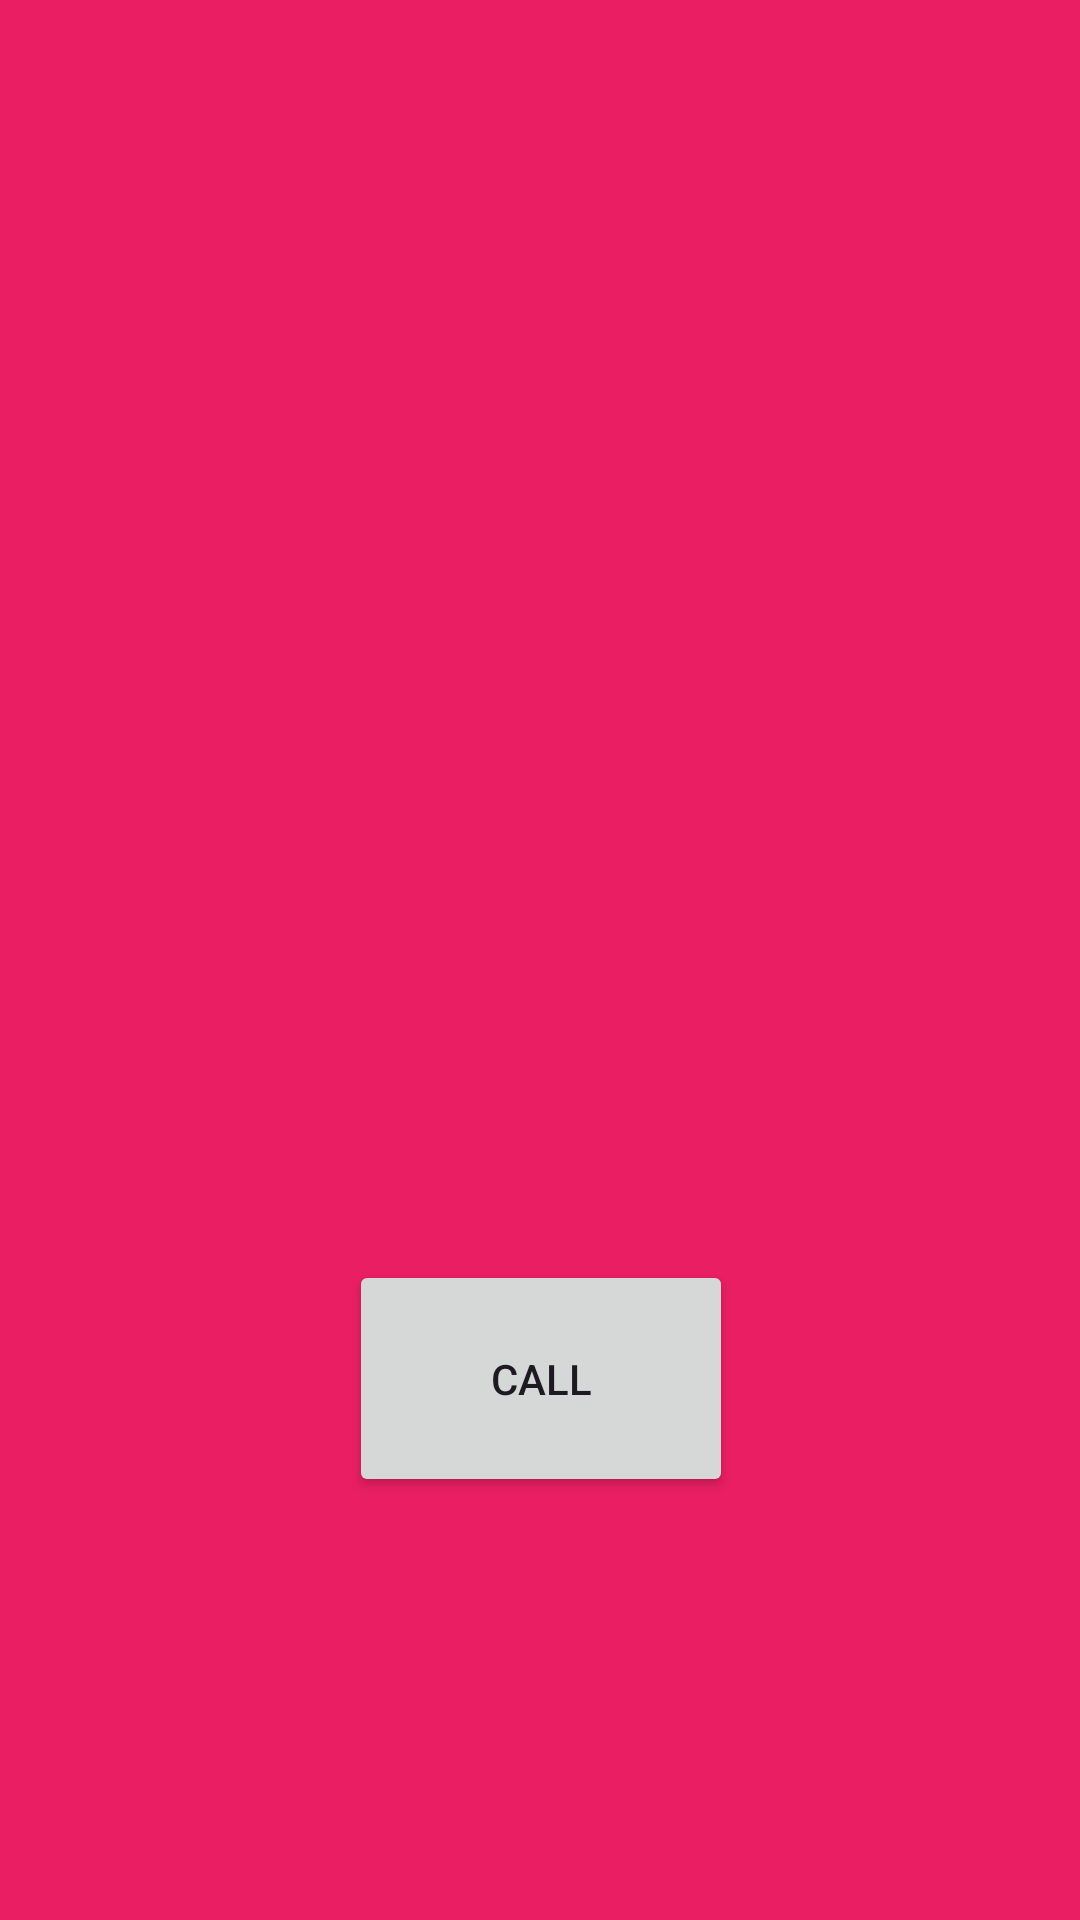

This screen was rendered from an Android layout file. Write that file and the resources it references.
<!-- AndroidManifest.xml: application theme Theme.SecureChatApplication -->
<!-- res/layout/fragment_call.xml -->
<?xml version="1.0" encoding="utf-8"?>
<androidx.core.widget.NestedScrollView xmlns:android="http://schemas.android.com/apk/res/android"
    xmlns:app="http://schemas.android.com/apk/res-auto"
    xmlns:tools="http://schemas.android.com/tools"
    android:layout_width="match_parent"
    android:layout_height="match_parent"
    android:background="#E91E63"
    tools:context=".HomeFragment">

    <androidx.constraintlayout.widget.ConstraintLayout
        android:layout_width="match_parent"
        android:layout_height="match_parent"
        android:padding="16dp"
        android:id="@+id/constraint_layout">

        <Button
            android:id="@+id/button_test"
            android:layout_width="128dp"
            android:layout_height="79dp"
            android:layout_marginTop="404dp"
            android:text="@string/Call"
            app:layout_constraintEnd_toEndOf="parent"
            app:layout_constraintHorizontal_bias="0.501"
            app:layout_constraintStart_toStartOf="parent"
            app:layout_constraintTop_toTopOf="parent" />

    </androidx.constraintlayout.widget.ConstraintLayout>
</androidx.core.widget.NestedScrollView>
<!-- resources referenced by this layout -->
<resources>
  <string name="Call">Call</string>
  <style name="Theme.SecureChatApplication" parent="Base.Theme.SecureChatApplication" />
  <style name="Base.Theme.SecureChatApplication" parent="Theme.Material3.DayNight.NoActionBar">
          
          
      </style>
</resources>
